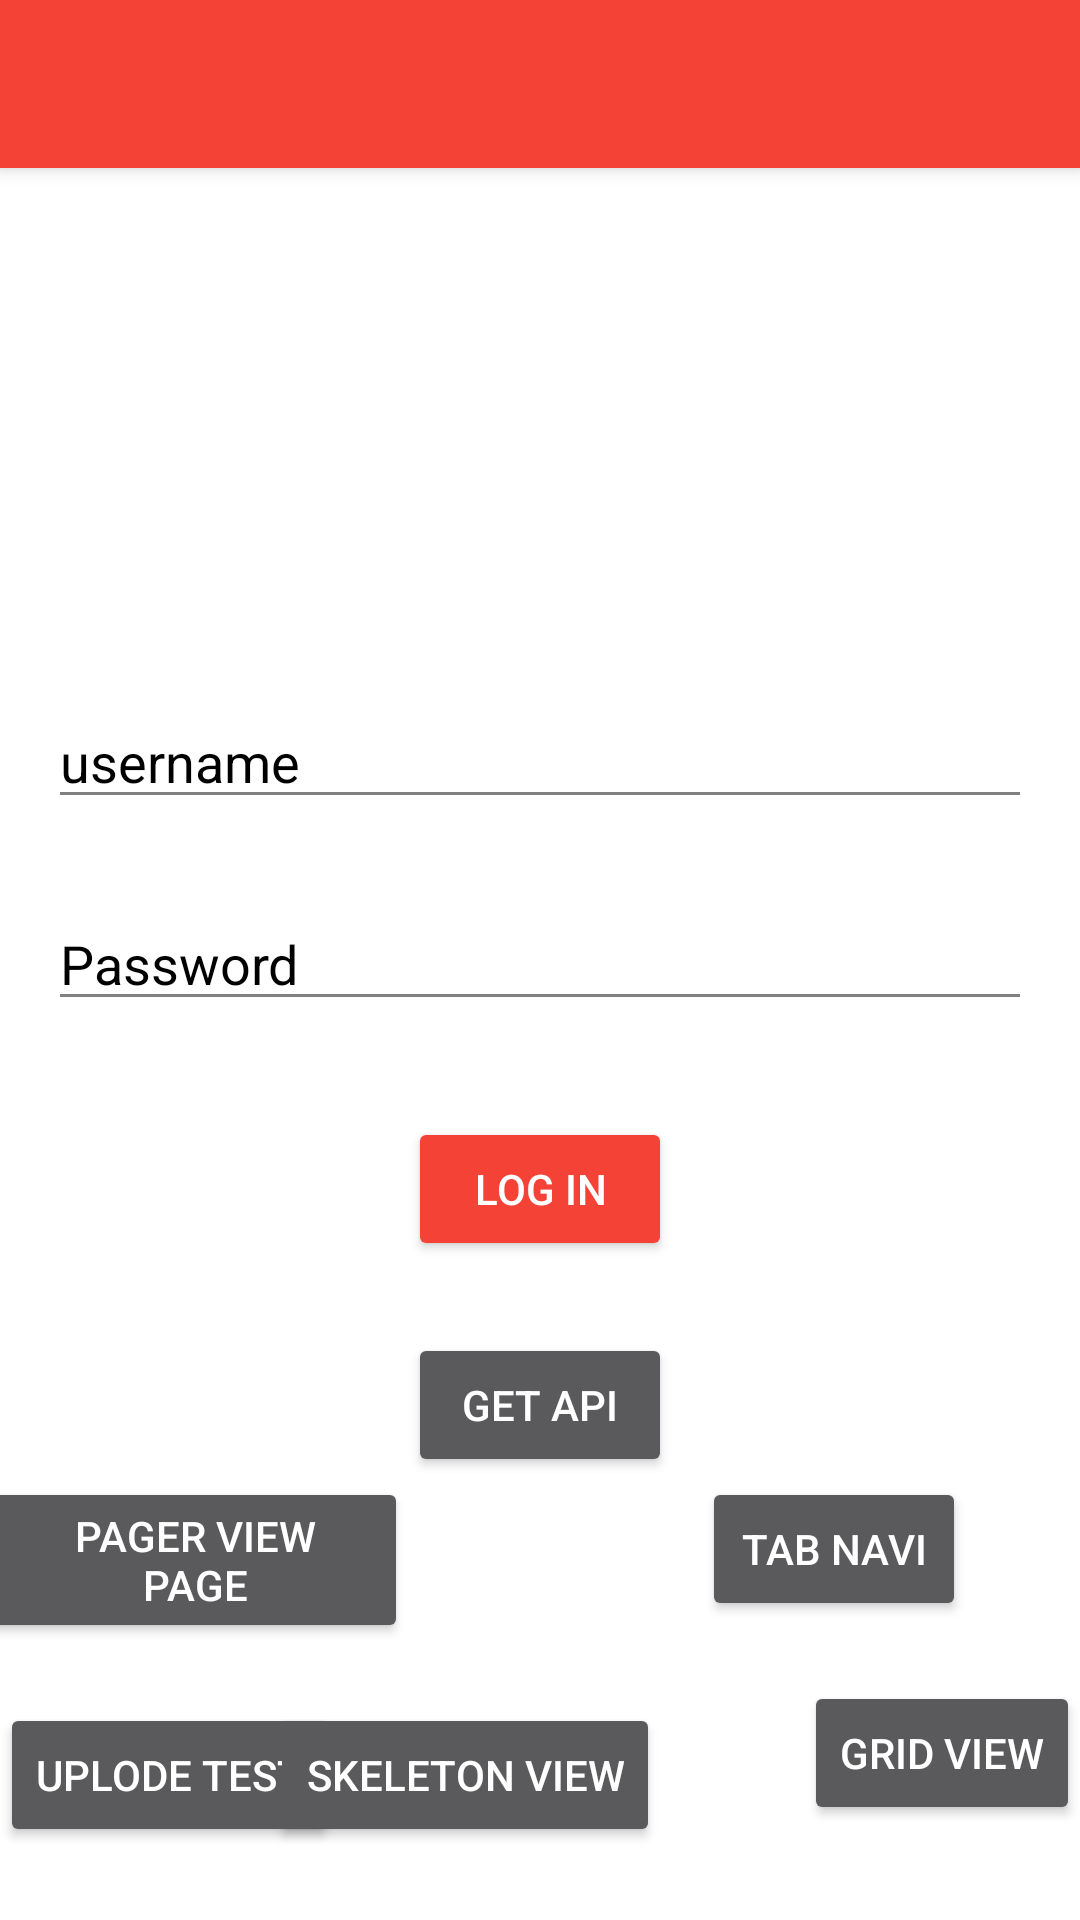

Reconstruct the res/layout file that produces this screen, plus the resources it refers to.
<!-- AndroidManifest.xml: application theme Theme.LoginTest -->
<!-- res/layout/activity_mainhome.xml -->
<?xml version="1.0" encoding="utf-8"?>
<androidx.constraintlayout.widget.ConstraintLayout xmlns:android="http://schemas.android.com/apk/res/android"
    xmlns:app="http://schemas.android.com/apk/res-auto"
    xmlns:tools="http://schemas.android.com/tools"
    android:layout_width="match_parent"
    android:layout_height="match_parent"
    android:background="@color/white"
    tools:context=".mainhome">

    <androidx.appcompat.widget.Toolbar
        android:id="@+id/toolbar"
        android:layout_width="match_parent"
        android:layout_height="wrap_content"
        android:background="@color/red"
        android:elevation="4dp"
        android:minHeight="?attr/actionBarSize"
        android:theme="?attr/actionBarTheme"
        app:layout_constraintEnd_toEndOf="parent"
        app:layout_constraintStart_toStartOf="parent"
        app:layout_constraintTop_toTopOf="parent" />

    <EditText
        android:id="@+id/email"
        android:layout_width="0dp"
        android:layout_height="wrap_content"
        android:layout_marginStart="16dp"
        android:layout_marginEnd="16dp"
        android:backgroundTint="#808080"
        android:ems="10"
        android:hint="username"
        android:inputType="textEmailAddress"
        android:textColor="@color/black"
        android:textColorHint="#000000"
        app:layout_constraintBottom_toBottomOf="parent"
        app:layout_constraintEnd_toEndOf="parent"
        app:layout_constraintHorizontal_bias="0.0"
        app:layout_constraintStart_toStartOf="parent"
        app:layout_constraintTop_toTopOf="parent"
        app:layout_constraintVertical_bias="0.387" />

    <EditText
        android:id="@+id/password"
        android:layout_width="0dp"
        android:layout_height="wrap_content"
        android:layout_marginTop="26dp"
        android:backgroundTint="#808080"
        android:ems="10"
        android:hint="Password"
        android:inputType="textPassword"
        android:textColor="@android:color/black"
        android:textColorHint="#000000"
        app:layout_constraintEnd_toEndOf="@+id/email"
        app:layout_constraintStart_toStartOf="@+id/email"
        app:layout_constraintTop_toBottomOf="@+id/email" />

    <Button
        android:id="@+id/button"
        android:layout_width="wrap_content"
        android:layout_height="wrap_content"
        android:layout_marginTop="32dp"
        android:backgroundTint="@color/red"
        android:onClick="sendMessage"
        android:text="LOG IN"
        android:textColor="@color/white"
        app:layout_constraintEnd_toEndOf="parent"
        app:layout_constraintStart_toStartOf="parent"
        app:layout_constraintTop_toBottomOf="@+id/password" />

    <Button
        android:id="@+id/button2"
        android:layout_width="wrap_content"
        android:layout_height="wrap_content"
        android:layout_marginTop="24dp"
        android:onClick="getAPI"
        android:text="GET API"
        app:layout_constraintEnd_toEndOf="@+id/button"
        app:layout_constraintHorizontal_bias="1.0"
        app:layout_constraintStart_toStartOf="@+id/button"
        app:layout_constraintTop_toBottomOf="@+id/button" />

    <Button
        android:id="@+id/newpage"
        android:layout_width="0dp"
        android:layout_height="wrap_content"
        android:onClick="goToPage"
        android:text="Pager view Page"
        app:layout_constraintEnd_toStartOf="@+id/button2"
        app:layout_constraintTop_toBottomOf="@+id/button2" />

    <Button
        android:id="@+id/button3"
        android:layout_width="wrap_content"
        android:layout_height="wrap_content"
        android:layout_marginStart="10dp"
        android:onClick="goToDraw"
        android:text="Tab Navi"
        app:layout_constraintStart_toEndOf="@+id/button2"
        app:layout_constraintTop_toBottomOf="@+id/button2" />

    <Button
        android:id="@+id/button4"
        android:layout_width="wrap_content"
        android:layout_height="wrap_content"
        android:layout_marginTop="20dp"
        android:layout_marginEnd="8dp"
        android:onClick="goTouploding"
        android:text="Uplode test"
        app:layout_constraintEnd_toStartOf="@+id/button8"
        app:layout_constraintHorizontal_bias="0.0"
        app:layout_constraintStart_toStartOf="parent"
        app:layout_constraintTop_toBottomOf="@+id/newpage" />

    <Button
        android:id="@+id/button7"
        android:layout_width="wrap_content"
        android:layout_height="wrap_content"
        android:layout_marginTop="20dp"
        android:onClick="goTogrid"
        android:text="Grid View"
        app:layout_constraintEnd_toEndOf="parent"
        app:layout_constraintTop_toBottomOf="@+id/button3" />

    <Button
        android:id="@+id/button8"
        android:layout_width="wrap_content"
        android:layout_height="wrap_content"
        android:layout_marginEnd="48dp"
        android:onClick="goToskele"
        android:text="Skeleton view"
        app:layout_constraintBottom_toBottomOf="@+id/button4"
        app:layout_constraintEnd_toStartOf="@+id/button7"
        app:layout_constraintTop_toTopOf="@+id/button4"
        app:layout_constraintVertical_bias="0.0" />

</androidx.constraintlayout.widget.ConstraintLayout>
<!-- resources referenced by this layout -->
<resources>
  <color name="black">#FF000000</color>
  <color name="red">#F44336</color>
  <color name="white">#FFFFFFFF</color>
  <style name="Theme.LoginTest" parent="Theme.AppCompat.NoActionBar">
          
          <item name="colorPrimary">@color/purple_500</item>
          <item name="colorPrimaryVariant">@color/red</item>
          <item name="colorOnPrimary">@color/white</item>
          
          <item name="colorSecondary">@color/teal_200</item>
          <item name="colorSecondaryVariant">@color/teal_700</item>
          <item name="colorOnSecondary">@color/black</item>
          
          <item name="android:statusBarColor" tools:targetApi="l">?attr/colorPrimaryVariant</item>
          
      </style>
  <color name="purple_500">#FF6200EE</color>
  <color name="teal_200">#FF03DAC5</color>
  <color name="teal_700">#FF018786</color>
</resources>
